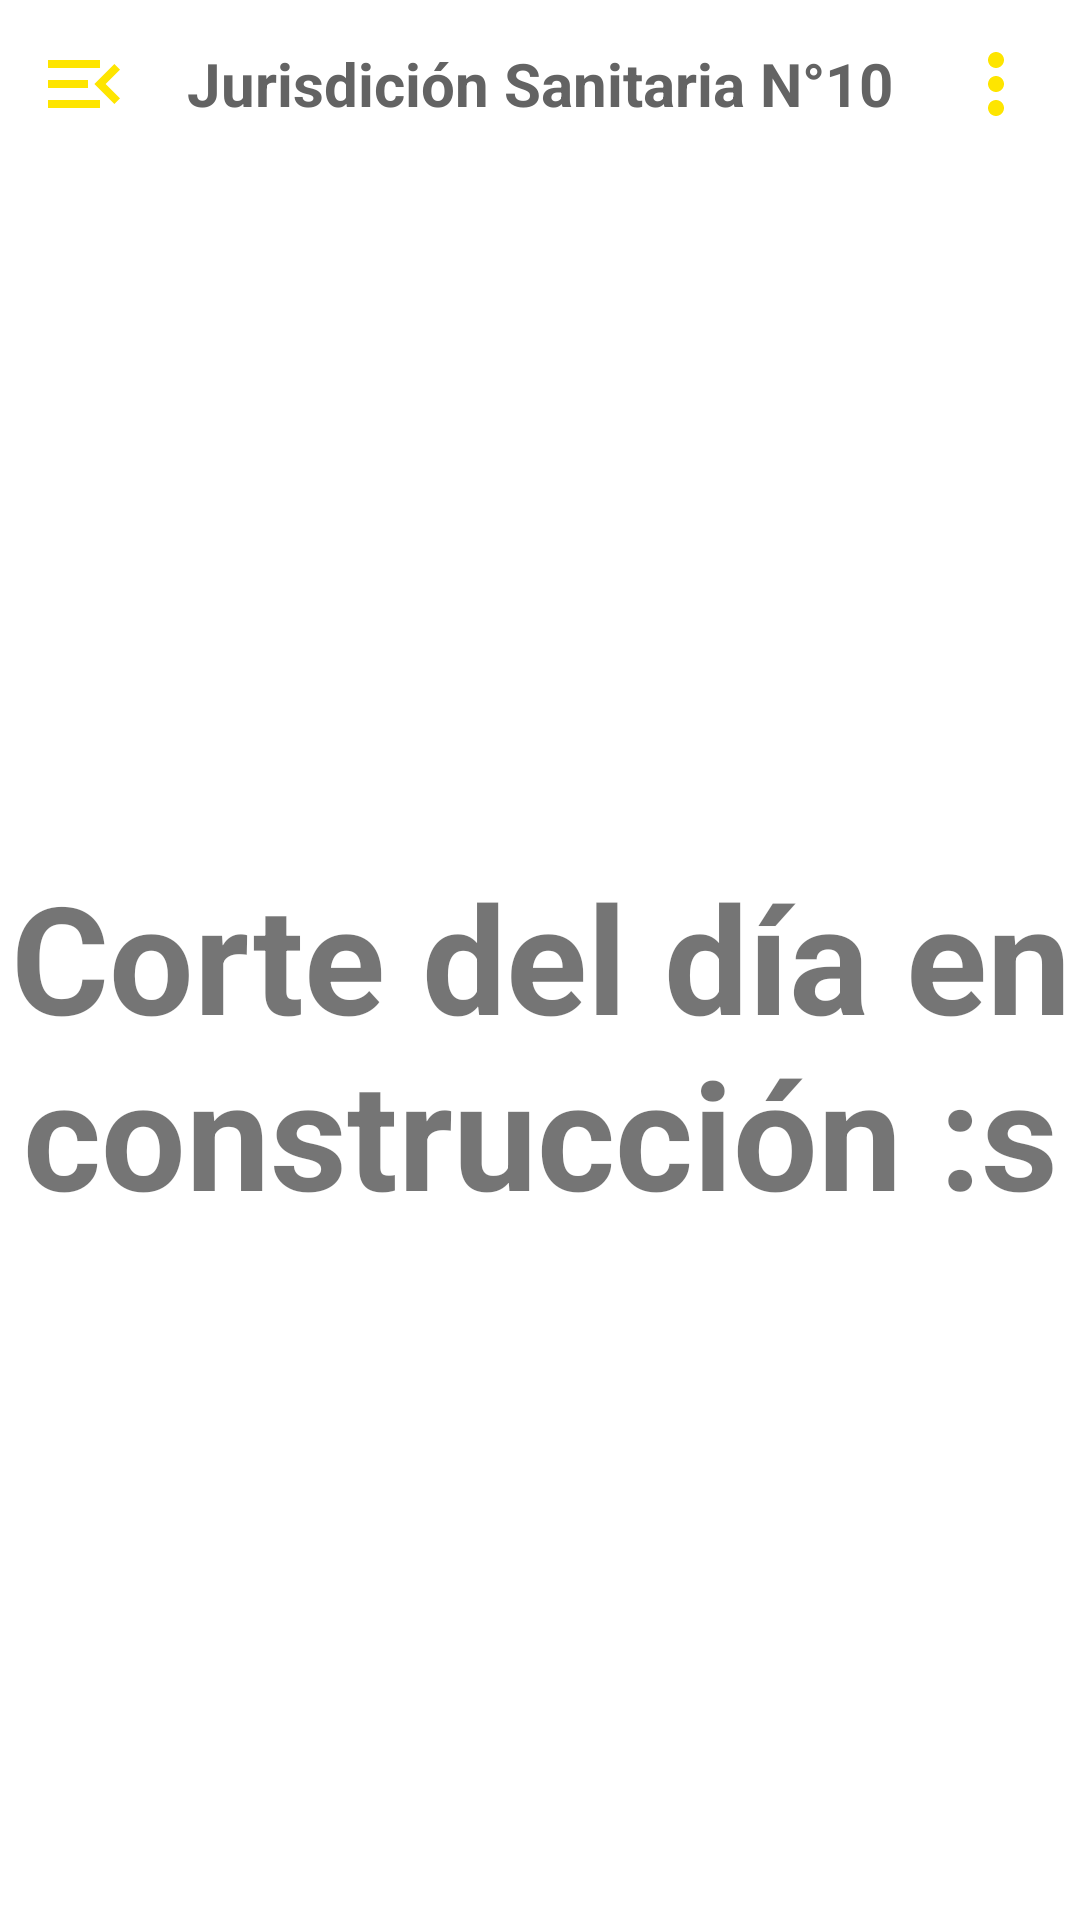

This screen was rendered from an Android layout file. Write that file and the resources it references.
<!-- AndroidManifest.xml: application theme Theme.AppVectores -->
<!-- res/layout/activity_corte_dia.xml -->
<?xml version="1.0" encoding="utf-8"?>
<androidx.drawerlayout.widget.DrawerLayout xmlns:android="http://schemas.android.com/apk/res/android"
    xmlns:app="http://schemas.android.com/apk/res-auto"
    xmlns:tools="http://schemas.android.com/tools"
    android:layout_width="match_parent"
    android:layout_height="match_parent"
    android:id="@+id/drawer_layout"
    tools:context=".CorteDia">

    <LinearLayout
        android:layout_width="match_parent"
        android:layout_height="match_parent"
        android:orientation="vertical">
        <include
            layout="@layout/main_toolbar"/>

        <TextView
            android:layout_width="match_parent"
            android:layout_height="match_parent"
            android:text="Corte del día en construcción :s"
            android:textSize="50sp"
            android:textAlignment="center"
            android:gravity="center"
            android:textStyle="bold"/>
    </LinearLayout>

    <RelativeLayout
        android:layout_width="300dp"
        android:layout_height="match_parent"
        android:layout_gravity="start"
        android:background="@color/white">
        <include
            layout="@layout/main_nav_drav"/>
    </RelativeLayout>


</androidx.drawerlayout.widget.DrawerLayout>
<!-- res/layout/main_toolbar.xml (included above) -->
<?xml version="1.0" encoding="utf-8"?>
<LinearLayout xmlns:android="http://schemas.android.com/apk/res/android"
    android:layout_width="match_parent"
    android:layout_height="wrap_content"
    android:orientation="horizontal"
    android:padding="12dp"
    android:gravity="center_vertical">

    <ImageView
        android:layout_width="wrap_content"
        android:layout_height="wrap_content"
        android:onClick="ClickMenu"
        android:src="@drawable/ic_menu"/>

    <TextView
        android:layout_width="0dp"
        android:layout_height="wrap_content"
        android:layout_weight="1"
        android:text="Jurisdición Sanitaria N°10"
        android:textSize="20sp"
        android:textStyle="bold"
        android:textAlignment="center"
        android:textColor="#636363"/>
    <ImageView
        android:layout_width="wrap_content"
        android:layout_height="wrap_content"
        android:src="@drawable/ic_more"/>


</LinearLayout>
<!-- res/layout/main_nav_drav.xml (included above) -->
<?xml version="1.0" encoding="utf-8"?>
<LinearLayout xmlns:android="http://schemas.android.com/apk/res/android"
    android:layout_width="match_parent"
    android:layout_height="match_parent"
    android:orientation="vertical">
    
    <ImageView
        android:layout_width="match_parent"
        android:layout_height="120dp"
        android:layout_margin="16dp"
        android:onClick="ClickLogo"
        android:src="@drawable/ssveracruz"/>
    <TextView
        android:layout_width="match_parent"
        android:layout_height="wrap_content"
        android:text="AppVectores"
        android:textSize="20sp"
        android:textStyle="bold"
        android:textAlignment="center"
        android:textColor="#636363"/>

    <View
        android:layout_width="match_parent"
        android:layout_height="1dp"
        android:layout_marginTop="16dp"
        android:layout_marginBottom="16dp"
        android:background="#636363"/>

    <LinearLayout
        android:layout_width="match_parent"
        android:layout_height="wrap_content"
        android:orientation="horizontal"
        android:gravity="center_vertical"
        android:onClick="ClickHome">
        <TextView
            android:layout_width="0dp"
            android:layout_height="wrap_content"
            android:layout_weight="1"
            android:text="Home"
            android:padding="12dp"
            android:layout_marginStart="16dp"/>

        <ImageView
            android:layout_width="wrap_content"
            android:layout_height="wrap_content"
            android:layout_marginEnd="48dp"
            android:src="@drawable/ic_home"/>
    </LinearLayout>

    <LinearLayout
        android:layout_width="match_parent"
        android:layout_height="wrap_content"
        android:orientation="horizontal"
        android:gravity="center_vertical"
        android:onClick="ClickDashboard">
        
        <TextView
            android:layout_width="0dp"
            android:layout_height="wrap_content"
            android:layout_weight="1"
            android:text="Formulario"
            android:padding="12dp"
            android:layout_marginStart="16dp"/>
        <ImageView
            android:layout_width="wrap_content"
            android:layout_height="wrap_content"
            android:layout_marginEnd="48dp"
            android:src="@drawable/ic_form"/>

    </LinearLayout>


    <LinearLayout
        android:layout_width="match_parent"
        android:layout_height="wrap_content"
        android:orientation="horizontal"
        android:gravity="center_vertical"
        android:onClick="ClickAboutUs">
        <TextView
            android:layout_width="0dp"
            android:layout_height="wrap_content"
            android:layout_weight="1"
            android:text="Descarga de información"
            android:padding="12dp"
            android:layout_marginStart="16dp"/>

        <ImageView
            android:layout_width="wrap_content"
            android:layout_height="wrap_content"
            android:layout_marginEnd="48dp"
            android:src="@drawable/ic_bajar"/>

    </LinearLayout>

    <LinearLayout
        android:layout_width="match_parent"
        android:layout_height="wrap_content"
        android:orientation="horizontal"
        android:gravity="center_vertical"
        android:onClick="ClickLogOut">

        <TextView
            android:layout_width="0dp"
            android:layout_height="wrap_content"
            android:layout_weight="1"
            android:text="Salir"
            android:padding="12dp"
            android:layout_marginStart="16dp"/>

        <ImageView
            android:layout_width="wrap_content"
            android:layout_height="wrap_content"
            android:layout_marginEnd="48dp"
            android:src="@drawable/ic_salir"/>


    </LinearLayout>




</LinearLayout>
<!-- resources referenced by this layout -->
<resources>
  <!-- drawable ic_bajar (drawable) -->
  <vector android:height="32dp" android:tint="#F3EF02"
      android:viewportHeight="24" android:viewportWidth="24"
      android:width="32dp" xmlns:android="http://schemas.android.com/apk/res/android">
      <path android:fillColor="@android:color/white" android:pathData="M16,13h-3V3h-2v10H8l4,4 4,-4zM4,19v2h16v-2H4z"/>
  </vector>
  <!-- drawable ic_form (drawable) -->
  <vector android:height="32dp" android:tint="#FEE500"
      android:viewportHeight="24" android:viewportWidth="24"
      android:width="32dp" xmlns:android="http://schemas.android.com/apk/res/android">
      <path android:fillColor="@android:color/white" android:pathData="M2,17h2v0.5L3,17.5v1h1v0.5L2,19v1h3v-4L2,16v1zM3,8h1L4,4L2,4v1h1v3zM2,11h1.8L2,13.1v0.9h3v-1L3.2,13L5,10.9L5,10L2,10v1zM7,5v2h14L21,5L7,5zM7,19h14v-2L7,17v2zM7,13h14v-2L7,11v2z"/>
  </vector>
  <!-- drawable ic_home (drawable) -->
  <vector android:height="32dp" android:tint="#FEE500"
      android:viewportHeight="24" android:viewportWidth="24"
      android:width="32dp" xmlns:android="http://schemas.android.com/apk/res/android">
      <path android:fillColor="@android:color/white" android:pathData="M10,20v-6h4v6h5v-8h3L12,3 2,12h3v8z"/>
  </vector>
  <!-- drawable ic_menu (drawable) -->
  <vector android:height="32dp" android:tint="#FEE500"
      android:viewportHeight="24" android:viewportWidth="24"
      android:width="32dp" xmlns:android="http://schemas.android.com/apk/res/android">
      <path android:fillColor="@android:color/white" android:pathData="M3,18h13v-2L3,16v2zM3,13h10v-2L3,11v2zM3,6v2h13L16,6L3,6zM21,15.59L17.42,12 21,8.41 19.59,7l-5,5 5,5L21,15.59z"/>
  </vector>
  <!-- drawable ic_more (drawable) -->
  <vector android:height="32dp" android:tint="#FEE500"
      android:viewportHeight="24" android:viewportWidth="24"
      android:width="32dp" xmlns:android="http://schemas.android.com/apk/res/android">
      <path android:fillColor="@android:color/white" android:pathData="M12,8c1.1,0 2,-0.9 2,-2s-0.9,-2 -2,-2 -2,0.9 -2,2 0.9,2 2,2zM12,10c-1.1,0 -2,0.9 -2,2s0.9,2 2,2 2,-0.9 2,-2 -0.9,-2 -2,-2zM12,16c-1.1,0 -2,0.9 -2,2s0.9,2 2,2 2,-0.9 2,-2 -0.9,-2 -2,-2z"/>
  </vector>
  <!-- drawable ic_salir (drawable) -->
  <vector android:height="32dp" android:tint="#FEE500"
      android:viewportHeight="24" android:viewportWidth="24"
      android:width="32dp" xmlns:android="http://schemas.android.com/apk/res/android">
      <path android:fillColor="@android:color/white" android:pathData="M11,7L9.6,8.4l2.6,2.6H2v2h10.2l-2.6,2.6L11,17l5,-5L11,7zM20,19h-8v2h8c1.1,0 2,-0.9 2,-2V5c0,-1.1 -0.9,-2 -2,-2h-8v2h8V19z"/>
  </vector>
  <!-- drawable ssveracruz: jpg bitmap (drawable-v24, 4205 bytes) -->
  <style name="Theme.AppVectores" parent="Theme.MaterialComponents.DayNight.NoActionBar">
          
          <item name="colorPrimary">@color/purple_500</item>
          <item name="colorPrimaryVariant">@color/purple_700</item>
          <item name="colorOnPrimary">@color/white</item>
          
          <item name="colorSecondary">@color/teal_200</item>
          <item name="colorSecondaryVariant">@color/teal_700</item>
          <item name="colorOnSecondary">@color/black</item>
          
          <item name="android:statusBarColor" tools:targetApi="l">?attr/colorPrimaryVariant</item>
          
      </style>
  <!-- not gathered from this repository: default colours our renderer supplied (Android Studio template values) -->
  <color name="purple_500">#FF6200EE</color>
  <color name="purple_700">#FF3700B3</color>
  <color name="teal_200">#FF03DAC5</color>
  <color name="teal_700">#FF018786</color>
  <color name="black">#FF000000</color>
  <color name="white">#FFFFFFFF</color>
</resources>
